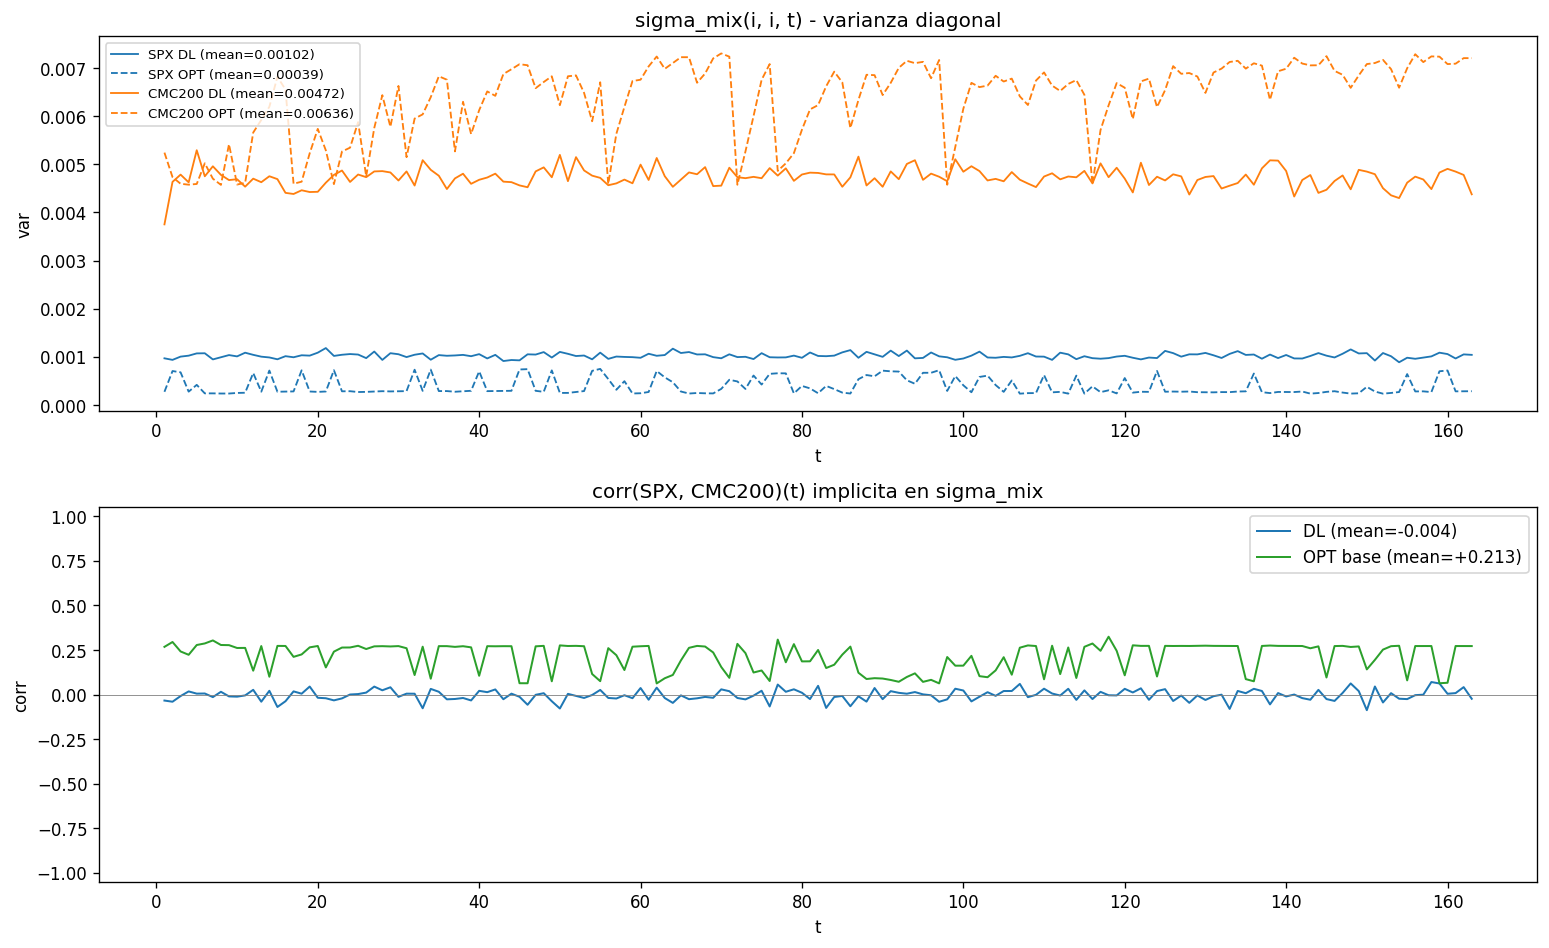

Source data for this figure (header and first rows):
src, metric, mean, min, max
DL, var_SPX, 0.001023, 0.0008881, 0.001183
OPT, var_SPX, 0.0003866, 0.0002357, 0.00075
DL, var_CMC200, 0.004724, 0.003753, 0.005293
OPT, var_CMC200, 0.006358, 0.004573, 0.007305
DL, corr_cross, -0.003685, -0.08769, 0.07015
OPT, corr_cross, 0.2128, 0.06238, 0.3244
